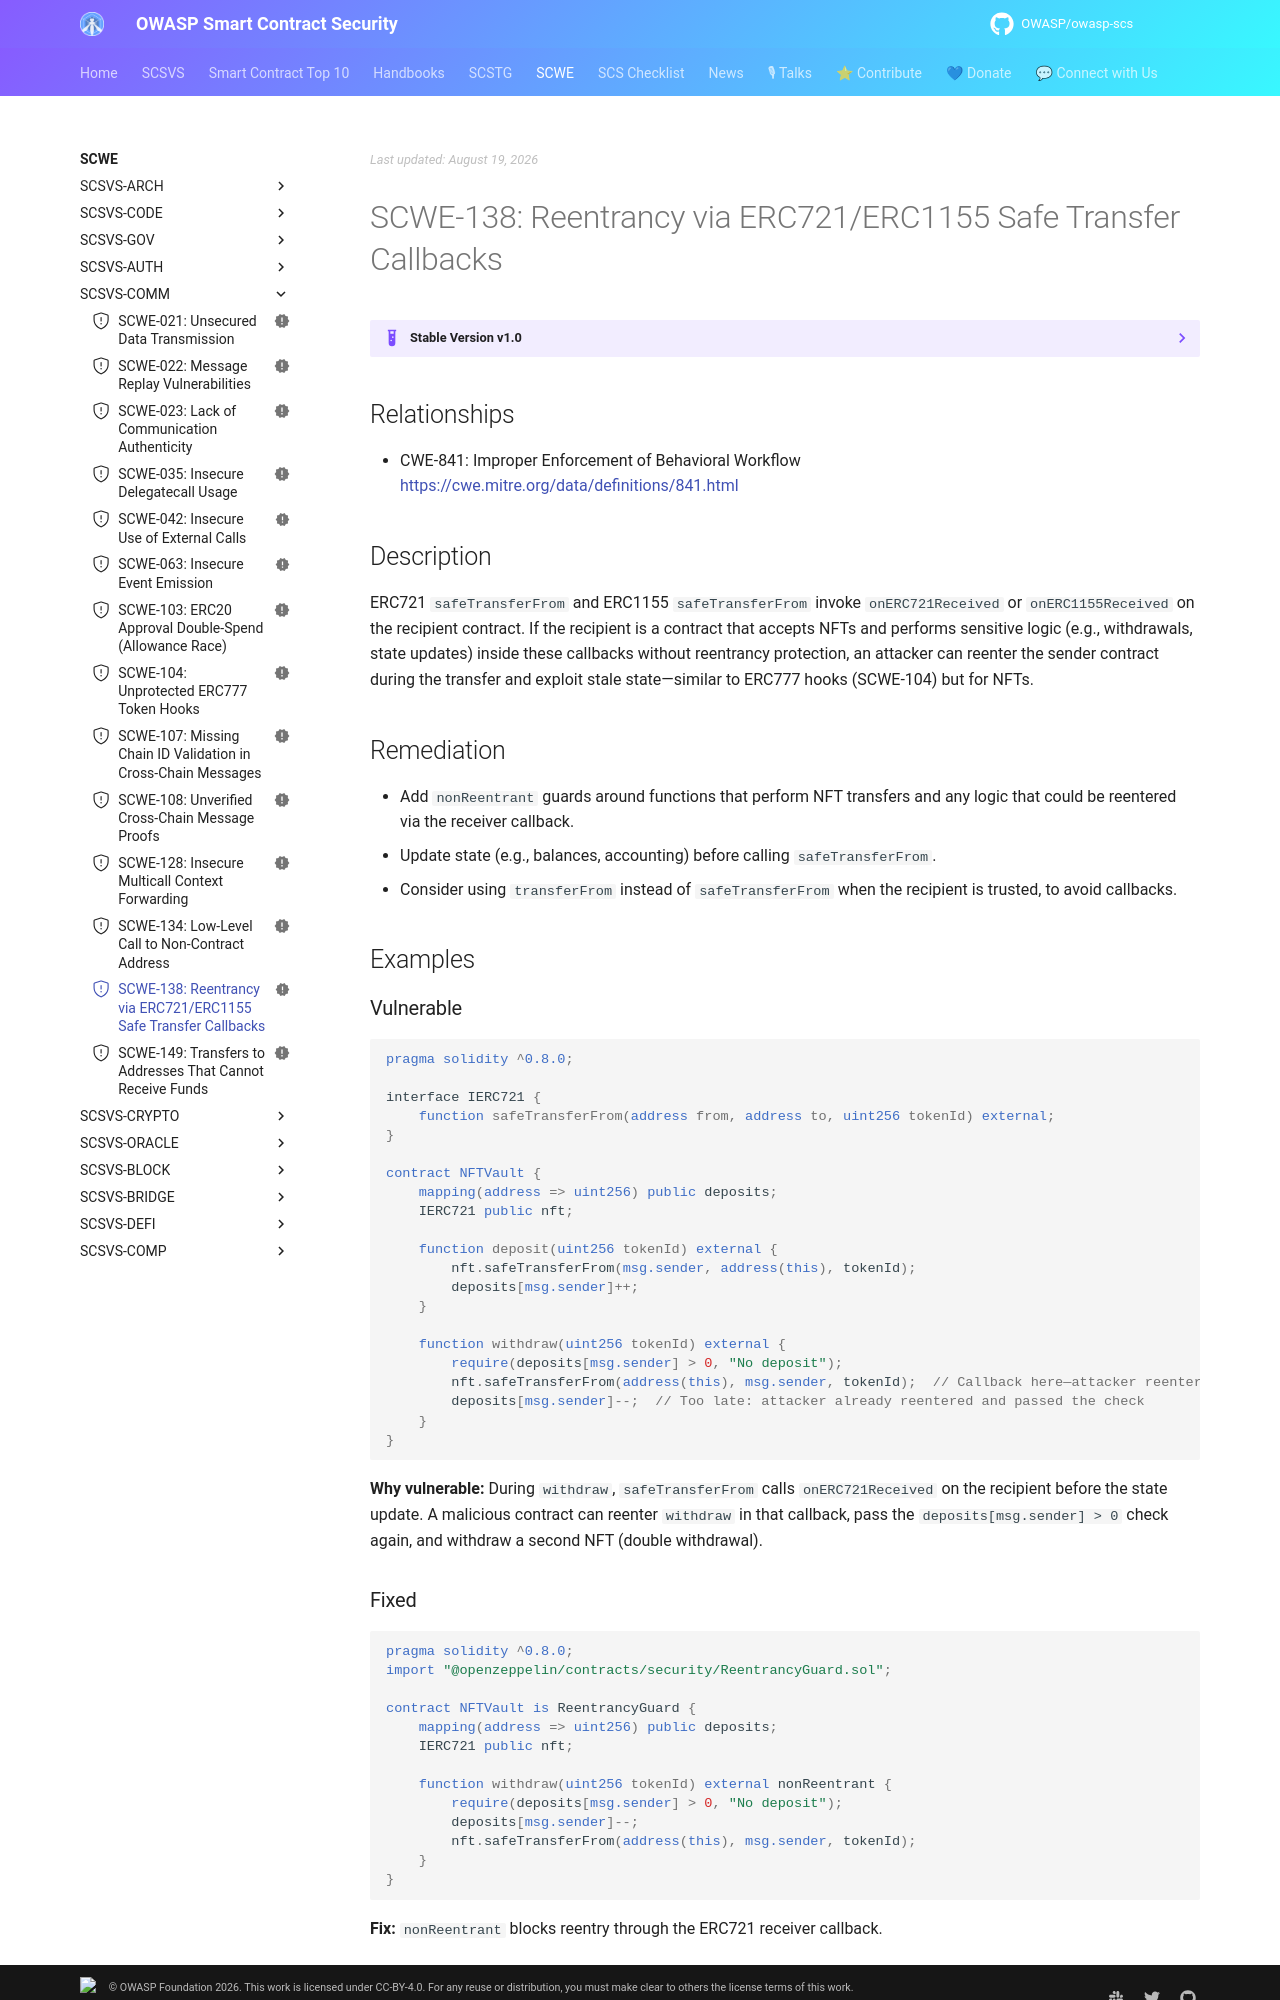

repository: OWASP/owasp-scs · page: SCWE/SCSVS-COMM/SCWE-138/index.html · generator: mkdocs

---
title: Reentrancy via ERC721/ERC1155 Safe Transfer Callbacks
id: SCWE-138
alias: erc721-erc1155-callback-reentrancy
platform: []
profiles: [L1]
mappings:
  scsvs-cg: [SCSVS-COMM]
  scsvs-scg: [SCSVS-COMM-1]
  cwe: [841]
status: new
---

## Relationships
- CWE-841: Improper Enforcement of Behavioral Workflow  
  [https://cwe.mitre.org/data/definitions/841.html](https://cwe.mitre.org/data/definitions/841.html)

## Description
ERC721 `safeTransferFrom` and ERC1155 `safeTransferFrom` invoke `onERC721Received` or `onERC1155Received` on the recipient contract. If the recipient is a contract that accepts NFTs and performs sensitive logic (e.g., withdrawals, state updates) inside these callbacks without reentrancy protection, an attacker can reenter the sender contract during the transfer and exploit stale state—similar to ERC777 hooks (SCWE-104) but for NFTs.

## Remediation
- Add `nonReentrant` guards around functions that perform NFT transfers and any logic that could be reentered via the receiver callback.
- Update state (e.g., balances, accounting) before calling `safeTransferFrom`.
- Consider using `transferFrom` instead of `safeTransferFrom` when the recipient is trusted, to avoid callbacks.

## Examples

### Vulnerable
```solidity
pragma solidity ^0.8.0;

interface IERC721 {
    function safeTransferFrom(address from, address to, uint256 tokenId) external;
}

contract NFTVault {
    mapping(address => uint256) public deposits;
    IERC721 public nft;

    function deposit(uint256 tokenId) external {
        nft.safeTransferFrom(msg.sender, address(this), tokenId);
        deposits[msg.sender]++;
    }

    function withdraw(uint256 tokenId) external {
        require(deposits[msg.sender] > 0, "No deposit");
        nft.safeTransferFrom(address(this), msg.sender, tokenId);  // Callback here—attacker reenters
        deposits[msg.sender]--;  // Too late: attacker already reentered and passed the check
    }
}
```
**Why vulnerable:** During `withdraw`, `safeTransferFrom` calls `onERC721Received` on the recipient before the state update. A malicious contract can reenter `withdraw` in that callback, pass the `deposits[msg.sender] > 0` check again, and withdraw a second NFT (double withdrawal).
